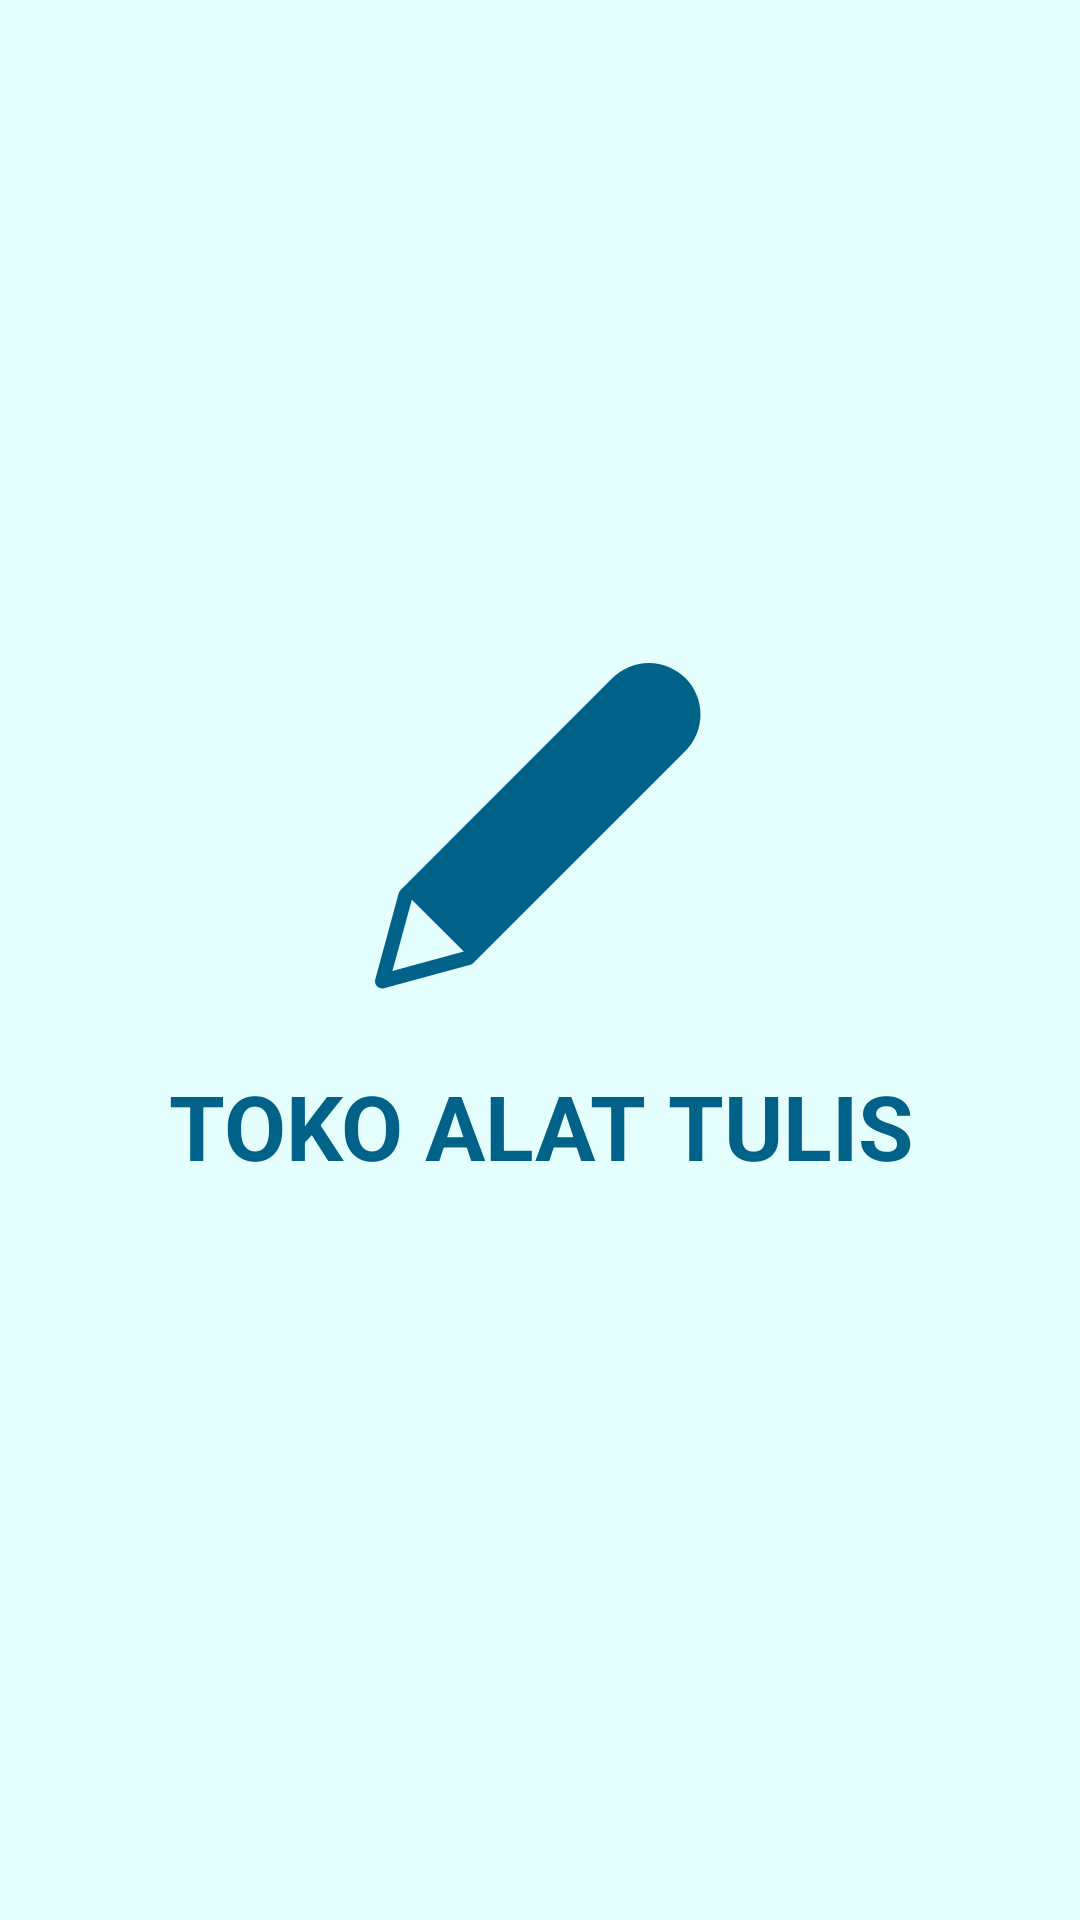

Here is an Android app screen rendered from its layout file. Give the layout XML and the strings, colors and styles it references.
<!-- AndroidManifest.xml: application theme Theme.TokoAlatTulisSumberJaya -->
<!-- res/layout/activity_splash_activty.xml -->
<?xml version="1.0" encoding="utf-8"?>
<androidx.constraintlayout.widget.ConstraintLayout xmlns:android="http://schemas.android.com/apk/res/android"
    xmlns:app="http://schemas.android.com/apk/res-auto"
    xmlns:tools="http://schemas.android.com/tools"
    android:layout_width="match_parent"
    android:layout_height="match_parent"
    android:background="@color/blue_10"
    tools:context=".activity.SplashActivty">

    <RelativeLayout
        android:layout_width="match_parent"
        android:layout_height="wrap_content"
        app:layout_constraintBottom_toBottomOf="parent"
        app:layout_constraintEnd_toEndOf="parent"
        app:layout_constraintStart_toStartOf="parent"
        app:layout_constraintTop_toTopOf="parent">

        <ImageView
            android:id="@+id/iv_app"
            android:layout_width="110dp"
            android:layout_height="110dp"
            android:layout_alignParentStart="true"
            android:layout_alignParentTop="true"
            android:layout_alignParentEnd="true"
            android:src="@drawable/ic_app" />

        <TextView
            android:id="@+id/tv_app"
            android:layout_width="wrap_content"
            android:layout_height="wrap_content"
            android:layout_below="@+id/iv_app"
            android:layout_alignParentStart="true"
            android:layout_alignParentEnd="true"
            android:layout_marginStart="24dp"
            android:layout_marginTop="24dp"
            android:layout_marginEnd="24dp"
            android:layout_marginBottom="24dp"
            android:gravity="center"
            android:textStyle="bold"
            android:text="TOKO ALAT TULIS"
            android:textColor="@color/blue_700"
            android:textSize="30sp" />
    </RelativeLayout>

</androidx.constraintlayout.widget.ConstraintLayout>
<!-- resources referenced by this layout -->
<resources>
  <color name="blue_10">#E5FFFF</color>
  <color name="blue_700">#006189</color>
  <!-- drawable ic_app (drawable) -->
  <vector xmlns:android="http://schemas.android.com/apk/res/android"
      android:width="46dp"
      android:height="46dp"
      android:viewportWidth="46"
      android:viewportHeight="46">
    <path
        android:pathData="M2.425,42.943L5.139,32.994L12.377,40.229L2.425,42.943ZM35.432,0.547C36.304,0.186 37.238,0 38.182,0C39.126,0 40.06,0.186 40.932,0.547C41.804,0.908 42.596,1.438 43.264,2.105C43.931,2.772 44.46,3.564 44.821,4.436C45.182,5.308 45.368,6.243 45.368,7.186C45.368,8.13 45.182,9.064 44.821,9.936C44.46,10.808 43.931,11.6 43.264,12.268L13.737,41.795C13.613,41.918 13.46,42.007 13.293,42.052L1.263,45.333C0.917,45.428 0.547,45.329 0.293,45.075C0.039,44.822 -0.059,44.451 0.035,44.105L3.316,32.076C3.362,31.908 3.451,31.755 3.574,31.632L33.101,2.105C33.768,1.438 34.56,0.908 35.432,0.547Z"
        android:fillColor="#006189"
        android:fillType="evenOdd"/>
  </vector>
  <style name="Theme.TokoAlatTulisSumberJaya" parent="Theme.MaterialComponents.DayNight.DarkActionBar">
          
  
  
          <item name="colorPrimary">@color/blue_700</item>
          <item name="colorPrimaryVariant">@color/blue_700</item>
          <item name="colorOnPrimary">@color/white</item>
          
  
          <item name="colorSecondary">@color/blue_200</item>
          <item name="colorSecondaryVariant">@color/teal_700</item>
          <item name="colorOnSecondary">@color/black</item>
          
          <item name="android:statusBarColor" tools:targetApi="l">?attr/colorPrimaryVariant</item>
          
          <item name="colorBg">@color/blue_10</item>
      </style>
  <color name="white">#FFFFFFFF</color>
  <color name="blue_200">#56CEFF</color>
  <color name="teal_700">#FF018786</color>
  <color name="black">#FF000000</color>
</resources>
